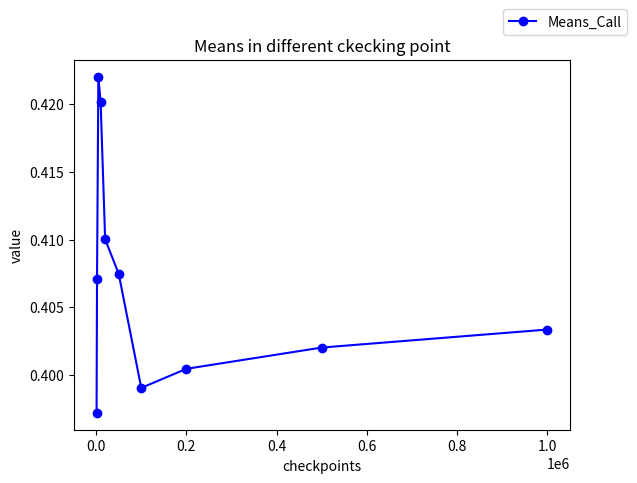
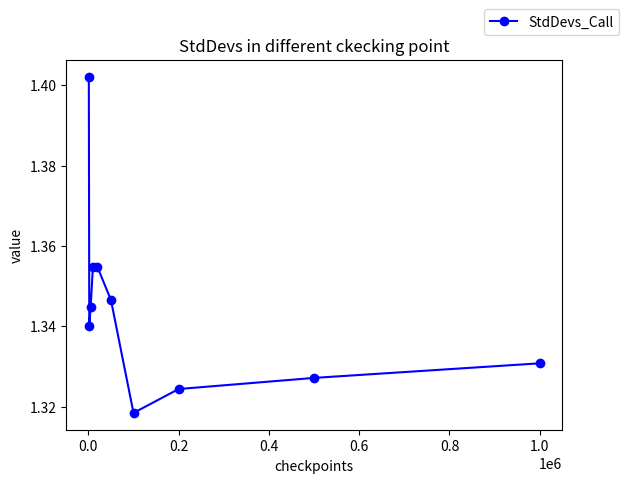
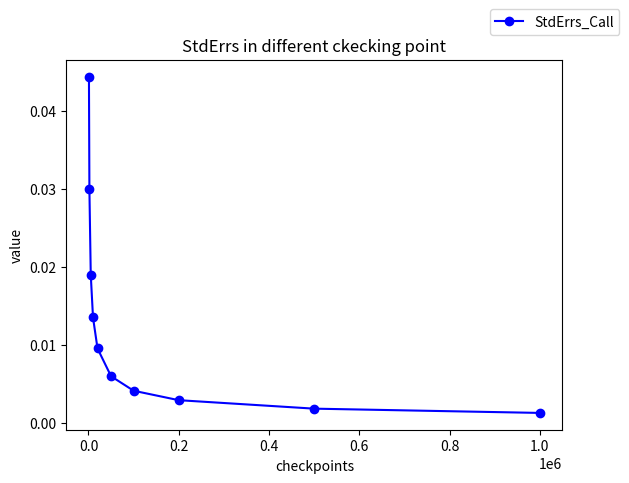

Write the Python code that produced these figures, in order.
# Write a function to price european-exercise options in one step
import numpy as np
from numpy import exp,sqrt,maximum,mean,array,std
from numpy.random import randn
import sys
'define BSMonteCarlo function'
def BSMonteCarlo( S0, K, T, sigma, checkpoints, rateCurve, samples=None):
    if samples is None:
        samples=randn(1,checkpoints[-1]) #create samples for all checkpoints, and time step is 1 for problem1

    # if samples are given
    # raise exception
    try:
        lastSamplePoint=samples[0,checkpoints[-1]-1] # samples (when specified) must be a list with at least as many elements as the last entry in checkpoints.
    except:
        print('The length of sample is short than the length of checking point')
        sys.exit()

    # specify data structure
    TV=np.zeros((1,2)); Means = np.zeros((len(checkpoints),2))
    StdDevs=np.zeros((len(checkpoints),2)); StdErrs=np.zeros((len(checkpoints),2))

    # Use linear interpolation to find rate
    tenors=[1.,3.,6.,12.,24.,36.,60.]
    r=np.interp(T,tenors,rateCurve)
    print('r is %.4f' %r)

    num = 0
    # i is the running check point
    for i in checkpoints:
        sample_running = samples[0,0:i-1]
        S_T_running= S0*exp((r-0.5*sigma**2)*(T/12.) + sigma*sqrt(T/12.)*sample_running)
        calls_running= exp(-r * (T/12.)) * maximum(0.0, S_T_running - K) # call option values of different paths
        puts_running= exp(-r * (T/12.)) * maximum(0.0, K - S_T_running) # put option values of different paths
        Means[num]= array([mean(calls_running),mean(puts_running)]) # The running mean at each checkpoint
        StdDevs[num]=array([std(calls_running),std(puts_running)]) # The running standard deviation at each checkpoint
        StdErrs[num]=array(StdDevs[num]/sqrt(i)) # The running standard error at each checkpoint
        num+=1
    TV=Means[-1]
    return {'TV':TV,'Means':Means,'StdDevs':StdDevs,'StdErrs':StdErrs}  # The end of function

"Test BSMonteCarlo function and plot"
if __name__ =="__main__":
    from numpy import array, transpose
    import matplotlib as mpl
    import matplotlib.pyplot as plt
    # input value
    # 09/20/16 yield curve
    M=1000000; N=1
    rateCurve = array([0.17, 0.30, 0.49, 0.61, 0.79, 0.93, 1.20]) * 0.01
    checkpoints = [1000, 2000, 5000, 10000, 20000, 50000, 100000, 200000, 500000, 1000000]
    S0 = 50.; K = 55.; sigma = 0.1; T = 10.  # Monthly

    'when the shape of sample is not small than the last entry in checkpoints'
    test1 = BSMonteCarlo(S0, K, T, sigma, checkpoints, rateCurve, randn(N,M))
    TV=test1['TV']
    print('Call option TV is %.3f' %TV[0],'Put option TV is%.3f' %TV[1])

    'Plot test'
    # plot Means, StdDevs, and StdErrs in check points
    k=1
    for w in ['Means','StdDevs','StdErrs']:
        plt.figure(k)
        plt.plot(checkpoints, transpose(test1[w])[0], 'bo-', label='%s_Call' %w)
        plt.axis('tight')
        plt.xlabel('checkpoints')
        plt.ylabel('value')
        plt.title('%s in different ckecking point' %w )
        plt.legend(bbox_to_anchor=(1, 1), bbox_transform=plt.gcf().transFigure)
        k+=1
    plt.show()

    'when the shape of sample is small than the last entry in checkpoints'
    print('when M=1000')
    test2 = BSMonteCarlo(S0, K, T, sigma, checkpoints, rateCurve, randn(1,10000))

